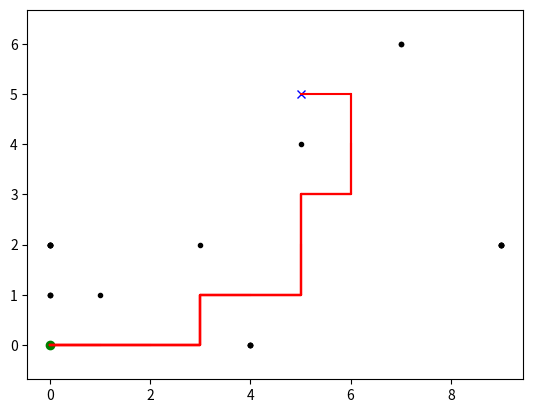

Write Python code to recreate this figure.
"""
D* Lite grid planning
[redacted]
Link to papers:
D* Lite (Link: http://idm-lab.org/bib/abstracts/papers/aaai02b.pd)
Improved Fast Replanning for Robot Navigation in Unknown Terrain
(Link: http://www.cs.cmu.edu/~maxim/files/dlite_icra02.pdf)
Implemented maintaining similarity with the pseudocode for understanding
"""
from __future__ import annotations
import math
import matplotlib.pyplot as plt
import random

show_animation = True
pause_time = 0.1
p_create_random_obstacle = 0


class Node:
    def __init__(self, x: int = 0, y: int = 0, cost: float = 0.0):
        self.x = x
        self.y = y
        self.cost = cost


def add_coordinates(node1: Node, node2: Node):
    new_node = Node()
    new_node.x = node1.x + node2.x
    new_node.y = node1.y + node2.y
    new_node.cost = node1.cost + node2.cost
    return new_node


def compare_coordinates(node1: Node, node2: Node):
    return node1.x == node2.x and node1.y == node2.y


class DStarLite:

    motions = [
        Node(1, 0, 1),
        Node(0, 1, 1),
        Node(-1, 0, 1),
        Node(0, -1, 1)
    ]

    def __init__(self, x_max: int, y_max: int, obstacles: list,
                 spoofed_obstacles: list = list()):
        self.x_max = x_max
        self.y_max = y_max
        self.obstacles = obstacles
        self.spoofed_obstacles = spoofed_obstacles
        self.start = Node(0, 0)
        self.goal = Node(0, 0)
        self.U = list()
        self.km = 0
        self.kold = 0
        self.rhs = list()
        self.g = list()
        self.detected_obstacles = list()
        if show_animation:
            self.detected_obstacles_for_plotting_x = list()
            self.detected_obstacles_for_plotting_y = list()

    def create_grid(self, val: float):
        grid = list()
        for _ in range(0, self.x_max):
            grid_row = list()
            for _ in range(0, self.y_max):
                grid_row.append(val)
            grid.append(grid_row)
        return grid

    def is_obstacle(self, node: Node):
        return any([compare_coordinates(node, obstacle)
                    for obstacle in self.obstacles]) or \
               any([compare_coordinates(node, obstacle)
                    for obstacle in self.detected_obstacles])

    def c(self, node1: Node, node2: Node):
        if self.is_obstacle(node1) or self.is_obstacle(node2):
            # Attempting to move from or to an obstacle
            return math.inf
        new_node = Node(node1.x-node2.x, node1.y-node2.y)
        detected_motion = list(filter(lambda motion:
                                      compare_coordinates(motion, new_node),
                                      self.motions))
        return detected_motion[0].cost

    def h(self, s: Node):
        # Modify if allowing diagonal motion
        return abs(self.start.x - s.x) + abs(self.start.y - s.y)

    def calculate_key(self, s: Node):
        return (min(self.g[s.x][s.y], self.rhs[s.x][s.y]) + self.h(s)
                + self.km, min(self.g[s.x][s.y], self.rhs[s.x][s.y]))

    def is_valid(self, node: Node):
        if node.x >= 0 and node.y >= 0 and node.x < self.x_max and \
           node.y < self.x_max:
            return True
        return False

    def get_neighbours(self, u: Node):
        return [add_coordinates(u, motion) for motion in self.motions
                if self.is_valid(add_coordinates(u, motion))]

    def pred(self, u: Node):
        # Grid, so each vertex is connected to the ones around it
        return self.get_neighbours(u)

    def succ(self, u: Node):
        # Grid, so each vertex is connected to the ones around it
        return self.get_neighbours(u)

    def initialize(self, start: Node, goal: Node):
        self.start = start
        self.goal = goal
        self.U = list()
        self.km = 0
        self.rhs = self.create_grid(math.inf)
        self.g = self.create_grid(math.inf)
        self.rhs[goal.x][goal.y] = 0
        self.U.append((goal, self.calculate_key(goal)))
        self.detected_obstacles = list()

    def update_vertex(self, u: Node):
        if not compare_coordinates(u, self.goal):
            self.rhs[u.x][u.y] = min([self.c(u, sprime) +
                                      self.g[sprime.x][sprime.y]
                                      for sprime in self.succ(u)])
        if any([compare_coordinates(u, node) for node, key in self.U]):
            self.U = [(node, key) for node, key in self.U
                      if not compare_coordinates(node, u)]
            self.U.sort(key=lambda x: x[1])
        if self.g[u.x][u.y] != self.rhs[u.x][u.y]:
            self.U.append((u, self.calculate_key(u)))
            self.U.sort(key=lambda x: x[1])

    def compare_keys(self, key_pair1: tuple[float, float],
                     key_pair2: tuple[float, float]):
        return key_pair1[0] < key_pair2[0] or \
               (key_pair1[0] == key_pair2[0] and key_pair1[1] < key_pair2[1])

    def compute_shortest_path(self):
        self.U.sort(key=lambda x: x[1])
        while (len(self.U) > 0 and
               self.compare_keys(self.U[0][1],
                                 self.calculate_key(self.start))) or \
                self.rhs[self.start.x][self.start.y] != \
                self.g[self.start.x][self.start.y]:
            u = self.U[0][0]
            self.kold = self.U[0][1]
            self.U.pop(0)
            if self.compare_keys(self.kold, self.calculate_key(u)):
                self.U.append((u, self.calculate_key(u)))
                self.U.sort(key=lambda x: x[1])
            elif self.g[u.x][u.y] > self.rhs[u.x][u.y]:
                self.g[u.x][u.y] = self.rhs[u.x][u.y]
                for s in self.pred(u):
                    self.update_vertex(s)
            else:
                self.g[u.x][u.y] = math.inf
                for s in self.pred(u) + [u]:
                    self.update_vertex(s)

    def detect_changes(self):
        changed_vertices = list()
        if len(self.spoofed_obstacles) > 0:
            for spoofed_obstacle in self.spoofed_obstacles[0]:
                if compare_coordinates(spoofed_obstacle, self.start) or \
                   compare_coordinates(spoofed_obstacle, self.goal):
                    continue
                changed_vertices.append(spoofed_obstacle)
                self.detected_obstacles.append(spoofed_obstacle)
                if show_animation:
                    self.detected_obstacles_for_plotting_x.append(
                        spoofed_obstacle.x)
                    self.detected_obstacles_for_plotting_y.append(
                        spoofed_obstacle.y)
                    plt.plot(self.detected_obstacles_for_plotting_x,
                             self.detected_obstacles_for_plotting_y, ".k")
                    plt.pause(pause_time)
            self.spoofed_obstacles.pop(0)

        # Allows random generation of obstacles
        random.seed()
        if random.random() > 1 - p_create_random_obstacle:
            x = random.randint(0, self.x_max - 1)
            y = random.randint(0, self.y_max - 1)
            new_obs = Node(x, y)
            if compare_coordinates(new_obs, self.start) or \
               compare_coordinates(new_obs, self.goal):
                return changed_vertices
            changed_vertices.append(Node(x, y))
            self.detected_obstacles.append(Node(x, y))
            if show_animation:
                self.detected_obstacles_for_plotting_x.append(x)
                self.detected_obstacles_for_plotting_y.append(y)
                plt.plot(self.detected_obstacles_for_plotting_x,
                         self.detected_obstacles_for_plotting_y, ".k")
                plt.pause(pause_time)
        return changed_vertices

    def main(self, start: Node, goal: Node):
        pathx = []
        pathy = []
        last = start
        self.initialize(start, goal)
        self.compute_shortest_path()
        pathx.append(start.x)
        pathy.append(start.y)
        while not compare_coordinates(self.goal, self.start):
            if self.g[start.x][start.y] == math.inf:
                print("No path possible")
                return False, pathx, pathy
            self.start = min(self.succ(self.start),
                             key=lambda sprime:
                             self.c(self.start, sprime) +
                             self.g[sprime.x][sprime.y])
            pathx.append(self.start.x)
            pathy.append(self.start.y)
            if show_animation:
                plt.plot(pathx, pathy, "-r")
                plt.axis("equal")
                plt.pause(pause_time)
            changed_vertices = self.detect_changes()
            if changed_vertices is not None:
                self.km += self.h(last)
                last = self.start
                for u in changed_vertices:
                    if compare_coordinates(u, self.start):
                        continue
                    self.update_vertex(u)
                self.compute_shortest_path()
        return True, pathx, pathy


def main():
    start = [0, 0]
    goal = [5, 5]

    obsx = [1, 3]
    obsy = [1, 2]
    obstacles = [Node(x, y) for x, y in zip(obsx, obsy)]

    # Obstacles discovered at time = row
    # time = 1, obstacles discovered at (0, 2), (9, 2), (4, 0)
    # time = 2, obstacles discovered at (0, 1), (7, 6)
    # ...
    spoofed_obstacles = list()
    spoofed_obstacles_x = [[0, 9, 4], [0, 7], [], [], [], [], [], [5]]
    spoofed_obstacles_y = [[2, 2, 0], [1, 6], [], [], [], [], [], [4]]

    for rowx, rowy in zip(spoofed_obstacles_x, spoofed_obstacles_y):
        spoofed_obstacles_row = [Node(x, y) for x, y in zip(rowx, rowy)]
        spoofed_obstacles.append(spoofed_obstacles_row)

    start_node = Node(x=start[0], y=start[1])
    goal_node = Node(x=goal[0], y=goal[1])

    if show_animation:
        plt.plot(obsx, obsy, ".k")
        plt.plot(start[0], start[1], "og")
        plt.plot(goal[0], goal[1], "xb")
        plt.axis("equal")

    dstarlite = DStarLite(x_max=10,
                          y_max=10,
                          obstacles=obstacles,
                          spoofed_obstacles=spoofed_obstacles
                          )
    dstarlite.main(start_node, goal_node)


if __name__ == "__main__":
    main()
